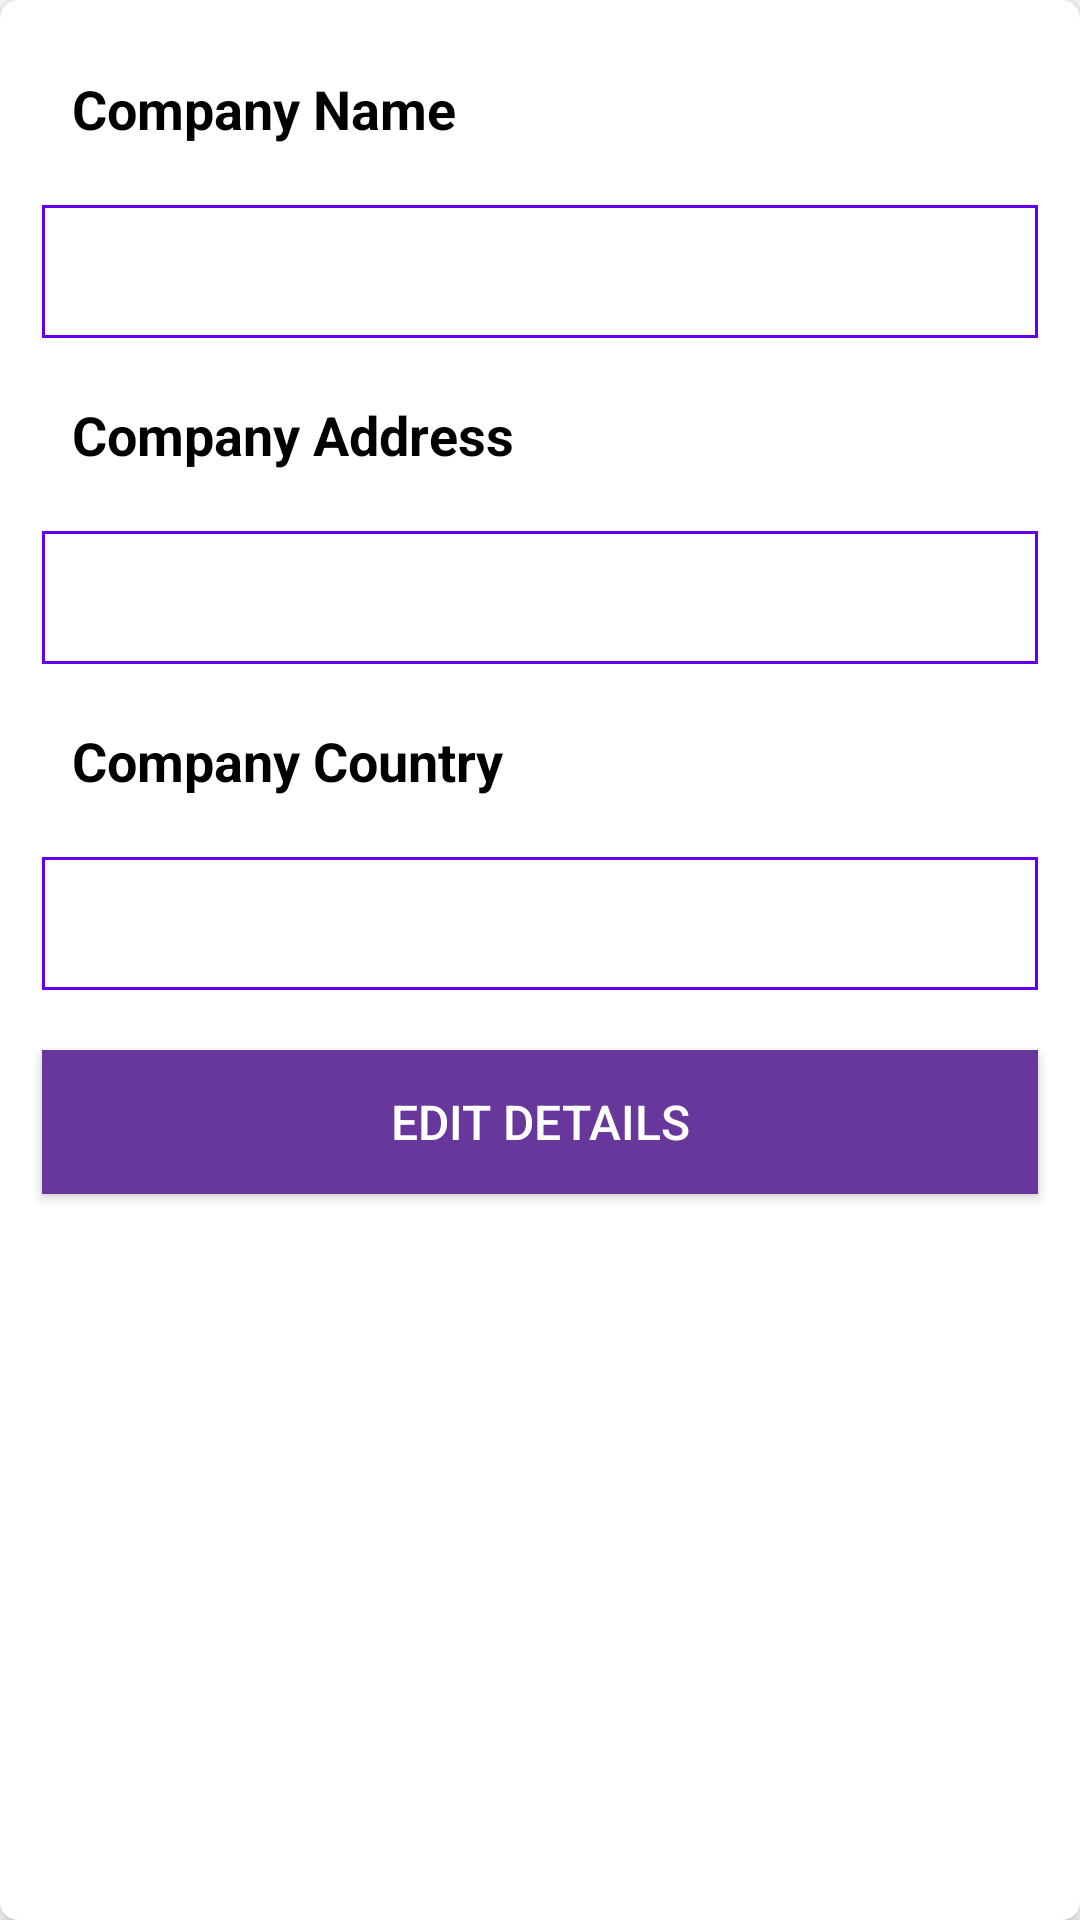

Reconstruct the res/layout file that produces this screen, plus the resources it refers to.
<!-- AndroidManifest.xml: application theme Theme.InventoryManagementSystem -->
<!-- res/layout/activity_view_company_details.xml -->
<?xml version="1.0" encoding="utf-8"?>
<androidx.cardview.widget.CardView xmlns:android="http://schemas.android.com/apk/res/android"
    xmlns:app="http://schemas.android.com/apk/res-auto"
    xmlns:tools="http://schemas.android.com/tools"
    android:layout_width="match_parent"
    android:layout_height="match_parent"
    android:layout_margin="20dp"
    app:cardCornerRadius="6dp"
    app:cardElevation="4dp"
    tools:context=".views.ViewCompanyDetails">

    <LinearLayout
        android:layout_width="match_parent"
        android:layout_height="match_parent"
        android:orientation="vertical"
        android:padding="4dp">
        
        <TextView
            android:id="@+id/idTvCompanyNameTitle"
            android:layout_width="match_parent"
            android:layout_height="wrap_content"
            android:layout_marginStart="10dp"
            android:layout_marginTop="10dp"
            android:layout_marginEnd="10dp"
            android:padding="10dp"
            android:text="Company Name"
            android:textColor="@color/black"
            android:textSize="18sp"
            android:textStyle="bold" />

        <TextView
            android:id="@+id/idTvCompanyName"
            android:layout_width="match_parent"
            android:layout_height="wrap_content"
            android:layout_marginStart="10dp"
            android:layout_marginTop="10dp"
            android:layout_marginEnd="10dp"
            android:background="@drawable/edit_text_border_2"
            android:padding="10dp"
            android:textColor="#423E3E"
            android:textSize="18sp" />

        <TextView
            android:id="@+id/idTvCompanyAddressTitle"
            android:layout_width="match_parent"
            android:layout_height="wrap_content"
            android:layout_marginStart="10dp"
            android:layout_marginTop="10dp"
            android:layout_marginEnd="10dp"
            android:padding="10dp"
            android:text="Company Address"
            android:textColor="@color/black"
            android:textSize="18sp"
            android:textStyle="bold" />

        <TextView
            android:id="@+id/idTvCompanyAddress"
            android:layout_width="match_parent"
            android:layout_height="wrap_content"
            android:layout_marginStart="10dp"
            android:layout_marginTop="10dp"
            android:layout_marginEnd="10dp"
            android:background="@drawable/edit_text_border_2"
            android:padding="10dp"
            android:textColor="#423E3E"
            android:textSize="18sp" />

        <TextView
            android:id="@+id/idTvCompanyCountryTitle"
            android:layout_width="match_parent"
            android:layout_height="wrap_content"
            android:layout_marginStart="10dp"
            android:layout_marginTop="10dp"
            android:layout_marginEnd="10dp"
            android:padding="10dp"
            android:text="Company Country"
            android:textColor="@color/black"
            android:textSize="18sp"
            android:textStyle="bold" />

        <TextView
            android:id="@+id/idTvCompanyCountry"
            android:layout_width="match_parent"
            android:layout_height="wrap_content"
            android:layout_marginStart="10dp"
            android:layout_marginTop="10dp"
            android:layout_marginEnd="10dp"
            android:background="@drawable/edit_text_border_2"
            android:padding="10dp"
            android:textColor="#423E3E"
            android:textSize="18sp" />

        <androidx.appcompat.widget.AppCompatButton
            android:id="@+id/idBtnCompanyDetailsEditCompanyDetails"
            android:layout_width="match_parent"
            android:layout_height="wrap_content"
            android:background="@color/royal"
            android:layout_marginTop="20dp"
            android:layout_marginStart="10dp"
            android:layout_marginEnd="10dp"
            android:text="EDIT DETAILS"
            android:textColor="#ffffff"
            android:textSize="16sp" />
    </LinearLayout>


</androidx.cardview.widget.CardView>
<!-- resources referenced by this layout -->
<resources>
  <color name="black">#FF000000</color>
  <color name="royal"> #67379B</color>
  <!-- drawable edit_text_border_2 (drawable) -->
  <?xml version="1.0" encoding="utf-8"?>
  <shape xmlns:android="http://schemas.android.com/apk/res/android"
      android:shape="rectangle">
  
      <solid
          android:color="@android:color/white" />
      
      
      
      
      
      <stroke
          android:color="@color/colorPrimary"
          android:width="1dp" />
  </shape>
  <style name="Theme.InventoryManagementSystem" parent="Theme.MaterialComponents.DayNight.DarkActionBar">
          
          <item name="colorPrimary">#000080</item>
          <item name="colorPrimaryVariant">#000080</item>
          <item name="colorOnPrimary">@color/teal_200</item>
          
          <item name="colorSecondary">@color/teal_200</item>
          <item name="colorSecondaryVariant">@color/teal_700</item>
          <item name="colorOnSecondary">@color/black</item>
          
          <item name="android:statusBarColor">?attr/colorPrimaryVariant</item>
          
          <item name="background">@color/teal_200</item>
      </style>
  <color name="teal_200">#FF03DAC5</color>
  <color name="teal_700">#FF018786</color>
  <!-- not gathered from this repository: default colours our renderer supplied (Android Studio template values) -->
  <color name="colorPrimary">#FF6200EE</color>
</resources>
